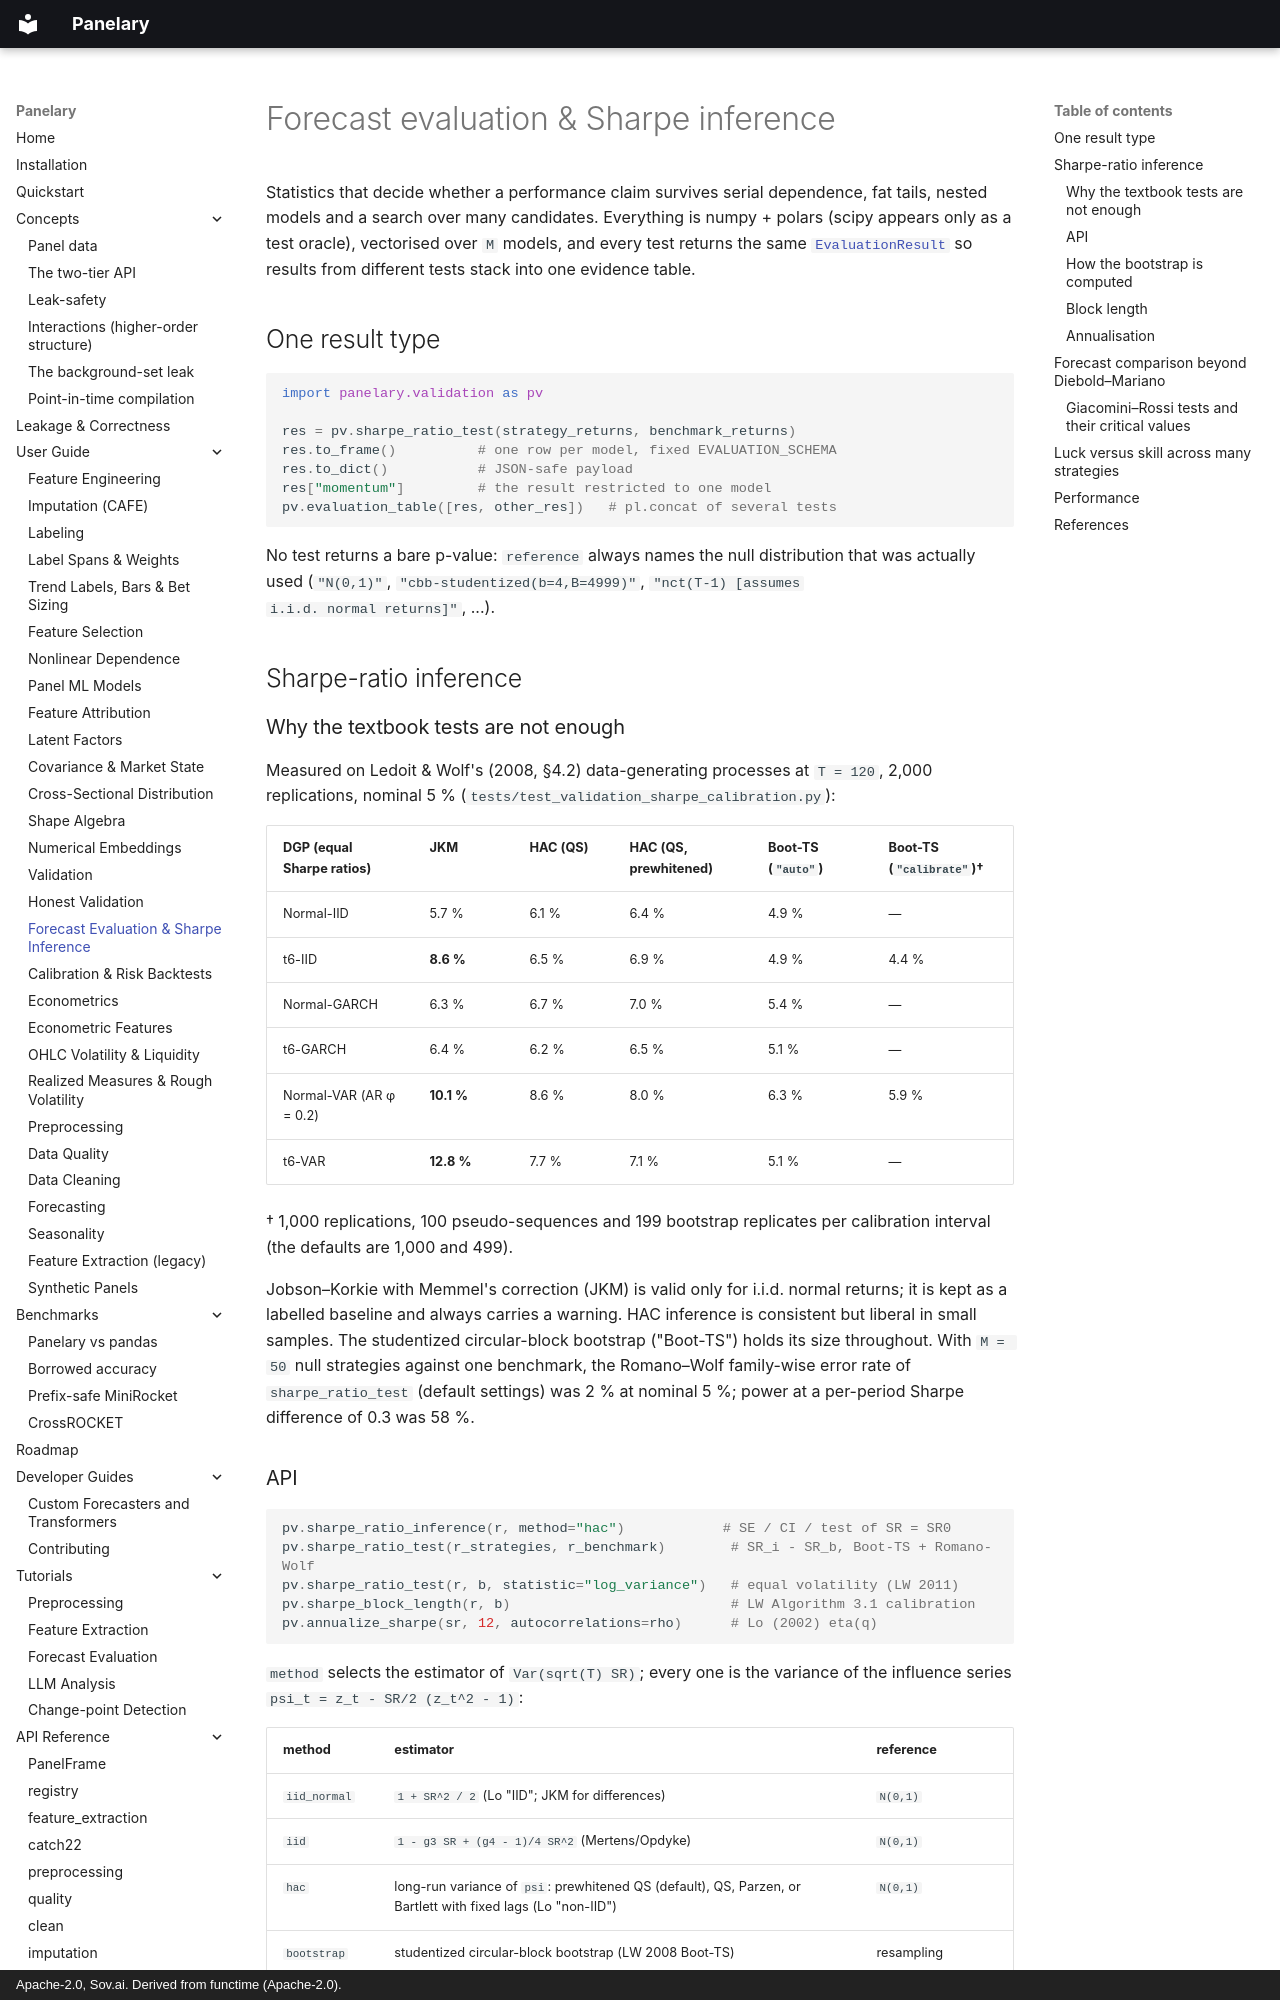

repository: sovai-research/panelary · page: user-guide/forecast-evaluation/index.html · generator: mkdocs · copyright: Apache-2.0, Sov.ai. Derived from functime (Apache-2.0).

# Forecast evaluation & Sharpe inference

Statistics that decide whether a performance claim survives serial dependence, fat
tails, nested models and a search over many candidates. Everything is numpy + polars
(scipy appears only as a test oracle), vectorised over `M` models, and every test
returns the same [`EvaluationResult`](#one-result-type) so results from different
tests stack into one evidence table.

## One result type

```python
import panelary.validation as pv

res = pv.sharpe_ratio_test(strategy_returns, benchmark_returns)
res.to_frame()          # one row per model, fixed EVALUATION_SCHEMA
res.to_dict()           # JSON-safe payload
res["momentum"]         # the result restricted to one model
pv.evaluation_table([res, other_res])   # pl.concat of several tests
```

No test returns a bare p-value: `reference` always names the null distribution that
was actually used (`"N(0,1)"`, `"cbb-studentized(b=4,B=4999)"`, `"nct(T-1) [assumes
i.i.d. normal returns]"`, ...).

## Sharpe-ratio inference

### Why the textbook tests are not enough

Measured on Ledoit & Wolf's (2008, §4.2) data-generating processes at `T = 120`,
2,000 replications, nominal 5 % (`tests/test_validation_sharpe_calibration.py`):

| DGP (equal Sharpe ratios) | JKM | HAC (QS) | HAC (QS, prewhitened) | Boot-TS (`"auto"`) | Boot-TS (`"calibrate"`)† |
|---|---|---|---|---|---|
| Normal-IID | 5.7 % | 6.1 % | 6.4 % | 4.9 % | — |
| t6-IID | **8.6 %** | 6.5 % | 6.9 % | 4.9 % | 4.4 % |
| Normal-GARCH | 6.3 % | 6.7 % | 7.0 % | 5.4 % | — |
| t6-GARCH | 6.4 % | 6.2 % | 6.5 % | 5.1 % | — |
| Normal-VAR (AR φ = 0.2) | **10.1 %** | 8.6 % | 8.0 % | 6.3 % | 5.9 % |
| t6-VAR | **12.8 %** | 7.7 % | 7.1 % | 5.1 % | — |

† 1,000 replications, 100 pseudo-sequences and 199 bootstrap replicates per
calibration interval (the defaults are 1,000 and 499).

Jobson–Korkie with Memmel's correction (JKM) is valid only for i.i.d. normal returns;
it is kept as a labelled baseline and always carries a warning. HAC inference is
consistent but liberal in small samples. The studentized circular-block bootstrap
("Boot-TS") holds its size throughout. With `M = 50` null strategies against one
benchmark, the Romano–Wolf family-wise error rate of `sharpe_ratio_test` (default
settings) was 2 % at nominal 5 %; power at a per-period Sharpe difference of 0.3 was
58 %.

### API

```python
pv.sharpe_ratio_inference(r, method="hac")            # SE / CI / test of SR = SR0
pv.sharpe_ratio_test(r_strategies, r_benchmark)        # SR_i - SR_b, Boot-TS + Romano-Wolf
pv.sharpe_ratio_test(r, b, statistic="log_variance")   # equal volatility (LW 2011)
pv.sharpe_block_length(r, b)                           # LW Algorithm 3.1 calibration
pv.annualize_sharpe(sr, 12, autocorrelations=rho)      # Lo (2002) eta(q)
```

`method` selects the estimator of `Var(sqrt(T) SR)`; every one is the variance of the
influence series `psi_t = z_t - SR/2 (z_t^2 - 1)`:

| method | estimator | reference |
|---|---|---|
| `iid_normal` | `1 + SR^2 / 2` (Lo "IID"; JKM for differences) | `N(0,1)` |
| `iid` | `1 - g3 SR + (g4 - 1)/4 SR^2` (Mertens/Opdyke) | `N(0,1)` |
| `hac` | long-run variance of `psi`: prewhitened QS (default), QS, Parzen, or Bartlett with fixed lags (Lo "non-IID") | `N(0,1)` |
| `bootstrap` | studentized circular-block bootstrap (LW 2008 Boot-TS) | resampling |
| `exact_normal` | `sqrt(T) SR_hat ~ nct(T-1, sqrt(T) SR)`, CI by inversion | exact under i.i.d. normal |

Conventions: Sharpe ratios are per period with `ddof = 1`. `hac="qs_pw_vector"` in
`sharpe_ratio_test` reproduces LW's 4-vector prewhitened-QS `Psi` with the `T/(T-4)`
factor; the default scalar influence path applies `T/(T-2)`.
